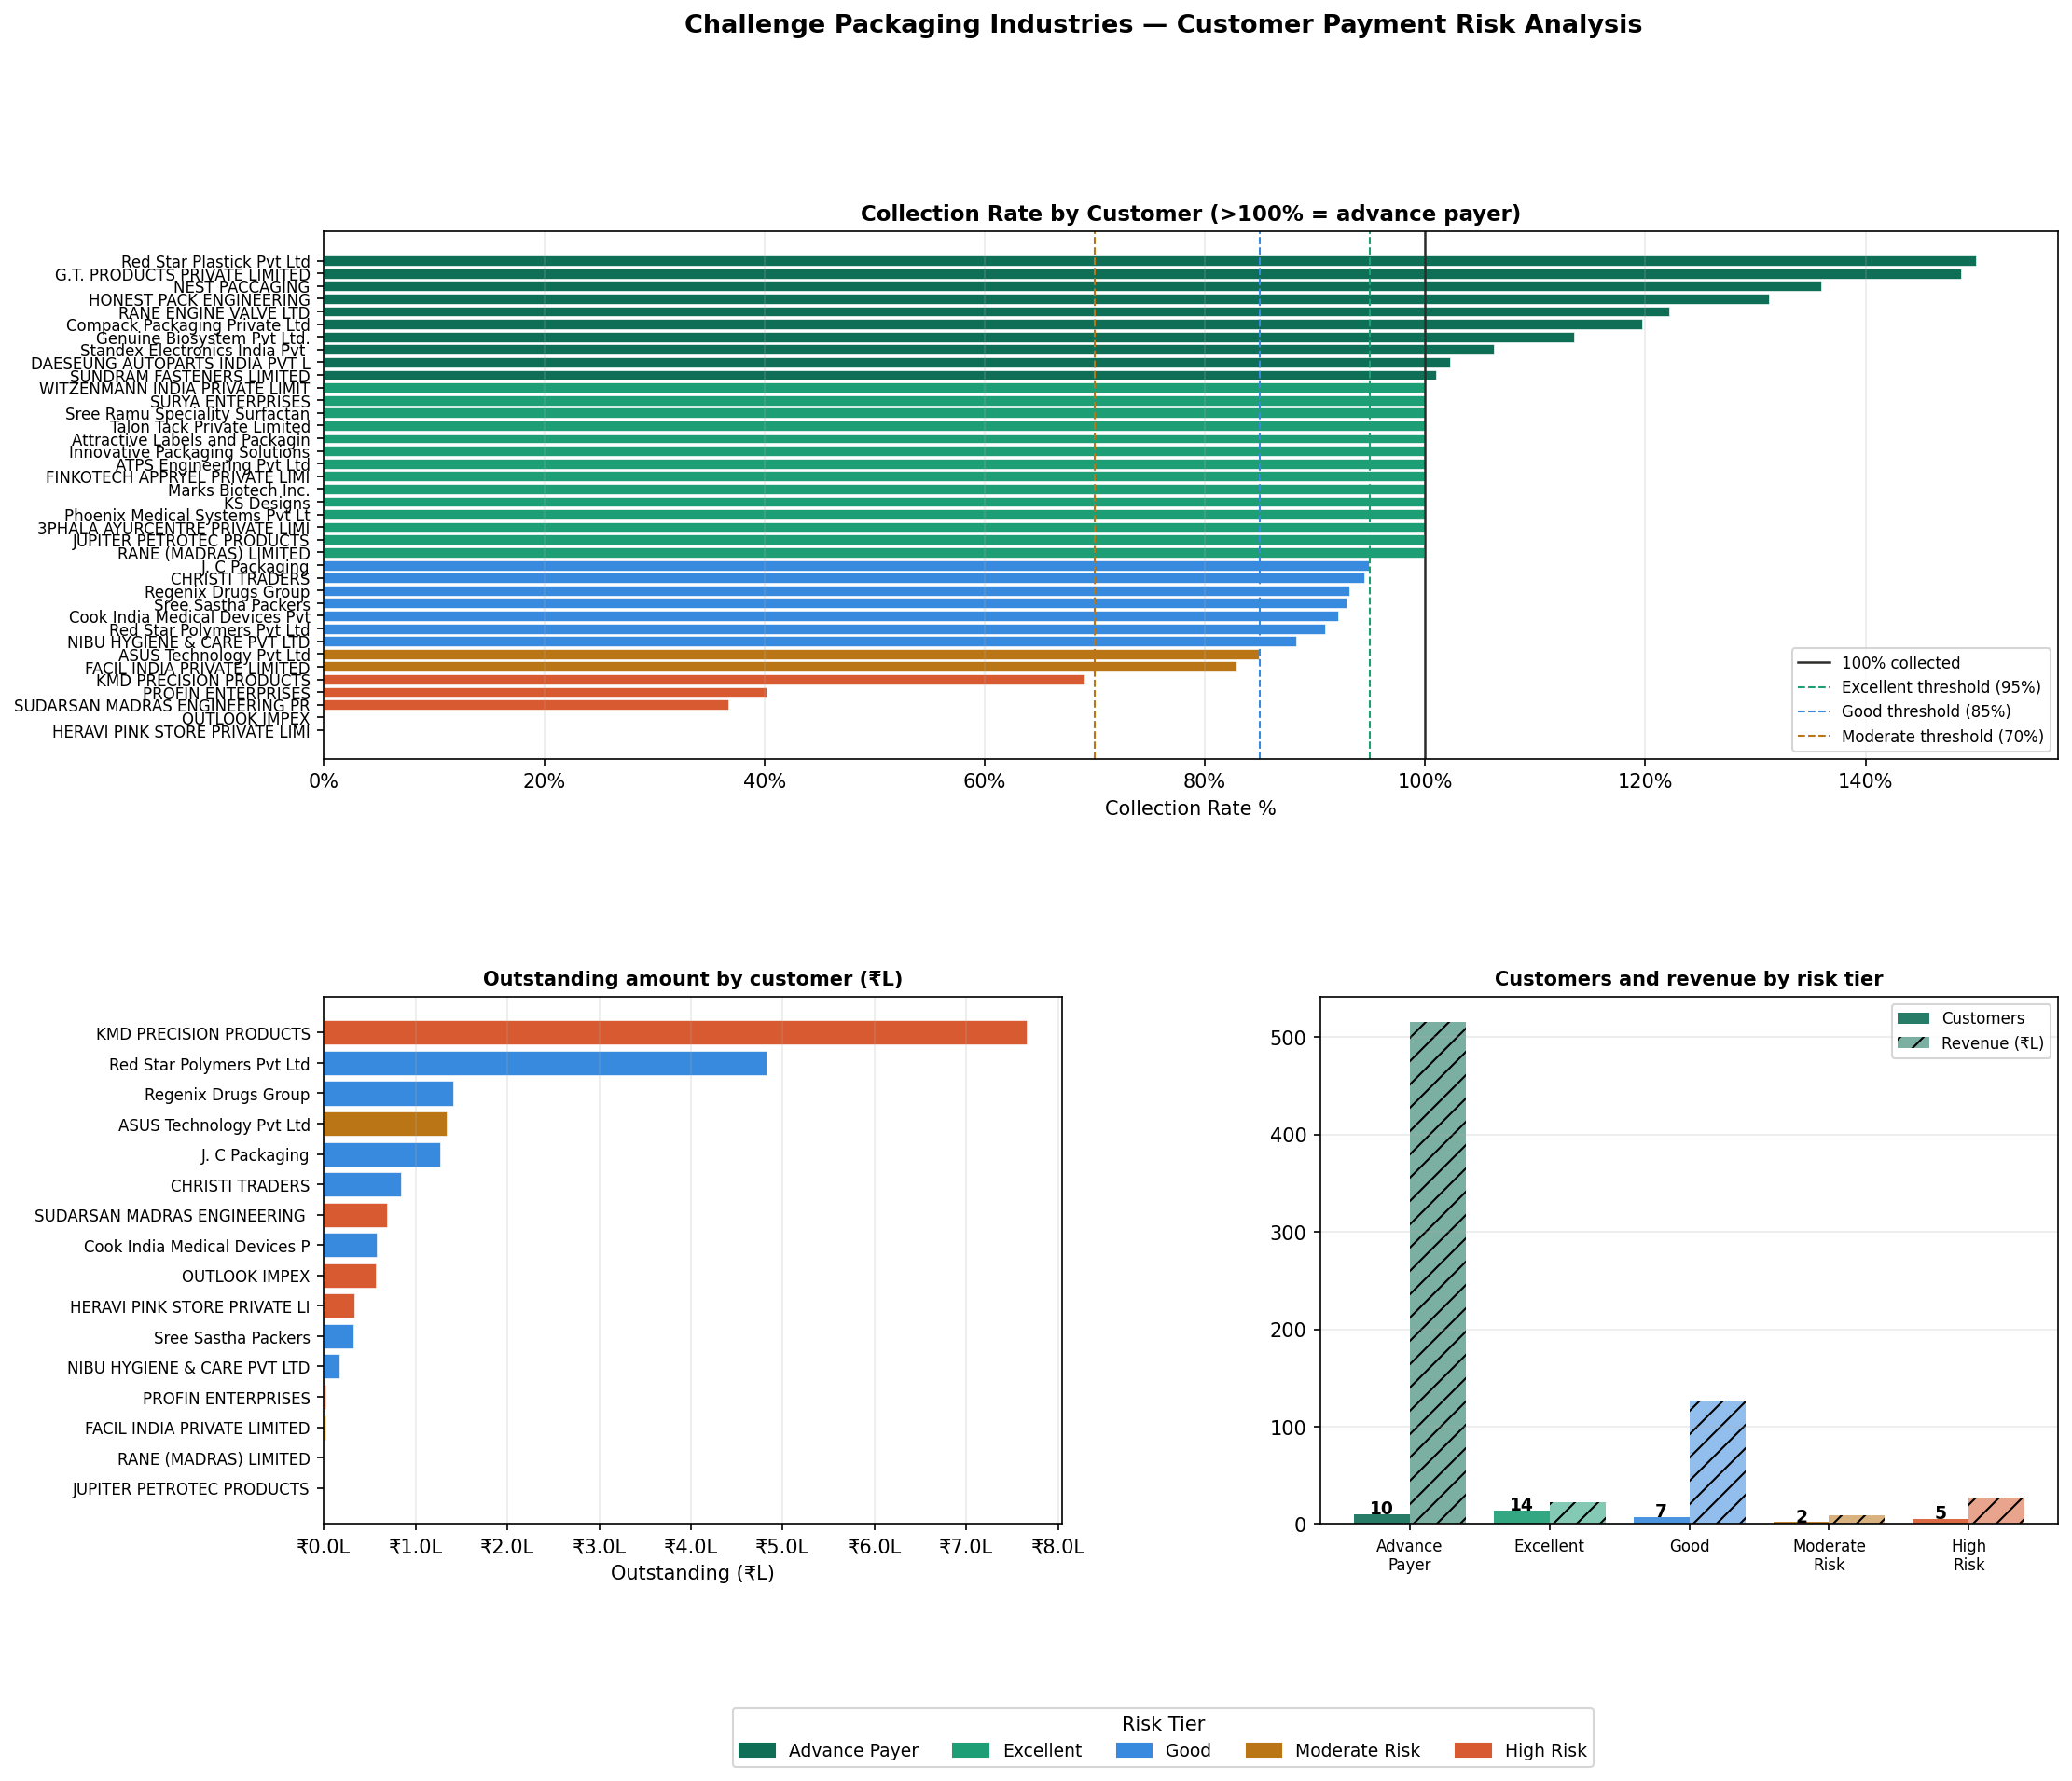

Values plotted in this chart, from the file beside it:
Customer, Risk_Tier, Collection_Rate%, Invoiced_Lakhs, Received_Lakhs, Outstanding_Lakhs, Num_Invoices, Num_Receipts, First_Invoice, Last_Invoice, Last_Payment, Days_Since_Pay, Recommended_Action
G.T. PRODUCTS PRIVATE LIMITED, Advance Payer, 148.7, 0.36, 0.54, -0.18, 1, 2, 2025-05-16, 2025-05-16, 2025-07-03, 271, Prioritise — they pay ahead, reward with…
DAESEUNG AUTOPARTS INDIA PVT LTD, Advance Payer, 102.3, 8.81, 9.01, -0.2, 6, 5, 2024-07-26, 2024-09-26, 2024-12-23, 463, Prioritise — they pay ahead, reward with…
HONEST PACK ENGINEERING, Advance Payer, 131.2, 2.55, 3.34, -0.8, 12, 7, 2024-05-16, 2025-04-03, 2025-05-26, 309, Prioritise — they pay ahead, reward with…
Standex Electronics India Pvt Ltd, Advance Payer, 106.2, 13.22, 14.04, -0.82, 32, 33, 2024-04-10, 2026-01-23, 2026-02-27, 32, Prioritise — they pay ahead, reward with…
Compack Packaging Private Ltd, Advance Payer, 119.7, 5.57, 6.67, -1.1, 18, 28, 2024-05-30, 2026-03-26, 2026-02-23, 36, Prioritise — they pay ahead, reward with…
NEST PACCAGING, Advance Payer, 136.0, 3.54, 4.82, -1.27, 4, 4, 2024-04-29, 2024-06-26, 2024-12-27, 459, Prioritise — they pay ahead, reward with…
Genuine Biosystem Pvt Ltd., Advance Payer, 113.5, 11.64, 13.22, -1.58, 23, 16, 2024-05-24, 2025-11-05, 2026-01-02, 88, Prioritise — they pay ahead, reward with…
RANE ENGINE VALVE LTD, Advance Payer, 122.2, 8.4, 10.26, -1.86, 37, 28, 2024-05-20, 2025-07-31, 2025-08-22, 221, Prioritise — they pay ahead, reward with…
Red Star Plastick Pvt Ltd, Advance Payer, 175.6, 4.67, 8.21, -3.53, 10, 8, 2024-04-02, 2024-08-13, 2024-10-25, 522, Prioritise — they pay ahead, reward with…
SUNDRAM FASTENERS LIMITED, Advance Payer, 101.0, 457.2, 461.6, -4.36, 1324, 268, 2024-04-01, 2026-03-30, 2026-03-31, 0, Prioritise — they pay ahead, reward with…
3PHALA AYURCENTRE PRIVATE LIMITED, Excellent, 100.0, 2.09, 2.09, 0.0, 7, 8, 2025-05-15, 2026-01-27, 2026-02-28, 31, Maintain — keep relationship strong
ATPS Engineering Pvt Ltd, Excellent, 100.0, 3.09, 3.09, 0.0, 20, 10, 2024-04-01, 2025-12-17, 2025-12-21, 100, Maintain — keep relationship strong
Attractive Labels and Packaging, Excellent, 100.0, 0.34, 0.34, 0.0, 1, 1, 2025-02-26, 2025-02-26, 2025-02-26, 398, Maintain — keep relationship strong
FINKOTECH APPRYEL PRIVATE LIMITED, Excellent, 100.0, 0.48, 0.48, 0.0, 1, 2, 2025-04-05, 2025-04-05, 2025-04-04, 361, Maintain — keep relationship strong
Innovative Packaging Solutions, Excellent, 100.0, 0.14, 0.14, 0.0, 1, 1, 2024-11-28, 2024-11-28, 2025-02-12, 412, Maintain — keep relationship strong
JUPITER PETROTEC PRODUCTS, Excellent, 99.9, 0.51, 0.51, 0.0, 2, 2, 2025-02-04, 2025-03-10, 2025-03-07, 389, Maintain — keep relationship strong
KS Designs, Excellent, 100.0, 0.01, 0.01, 0.0, 1, 1, 2025-12-22, 2025-12-22, 2025-12-22, 99, Maintain — keep relationship strong
Marks Biotech Inc., Excellent, 100.0, 0.37, 0.37, 0.0, 1, 1, 2025-12-17, 2025-12-17, 2025-12-17, 104, Maintain — keep relationship strong
Phoenix Medical Systems Pvt Ltd, Excellent, 100.0, 0.22, 0.22, 0.0, 2, 2, 2024-07-03, 2024-07-10, 2024-09-05, 572, Maintain — keep relationship strong
RANE (MADRAS) LIMITED, Excellent, 99.9, 2.63, 2.63, 0.0, 9, 5, 2025-11-26, 2026-01-13, 2026-01-29, 61, Maintain — keep relationship strong
SURYA ENTERPRISES, Excellent, 100.0, 1.45, 1.45, 0.0, 7, 6, 2024-11-02, 2025-09-30, 2025-10-07, 175, Maintain — keep relationship strong
Sree Ramu Speciality Surfactants Private…, Excellent, 100.0, 0.31, 0.31, 0.0, 1, 1, 2024-05-29, 2024-05-29, 2024-08-22, 586, Maintain — keep relationship strong
Talon Tack Private Limited, Excellent, 100.0, 4.51, 4.51, 0.0, 11, 6, 2024-05-25, 2024-12-10, 2025-02-22, 402, Maintain — keep relationship strong
WITZENMANN INDIA PRIVATE LIMITED, Excellent, 100.0, 6.58, 6.58, 0.0, 10, 9, 2025-04-08, 2026-02-06, 2026-03-16, 15, Maintain — keep relationship strong
Red Star Polymers Pvt Ltd, Good, 90.9, 53.14, 48.32, 4.82, 81, 29, 2024-09-13, 2026-03-28, 2026-03-31, 0, Monitor — follow up on outstanding balan…
Regenix Drugs Group, Good, 93.1, 20.47, 19.07, 1.41, 74, 55, 2024-04-02, 2026-01-27, 2026-02-17, 42, Monitor — follow up on outstanding balan…
J. C Packaging, Good, 94.9, 25.08, 23.81, 1.27, 374, 23, 2024-04-02, 2026-03-31, 2026-03-11, 20, Monitor — follow up on outstanding balan…
CHRISTI TRADERS, Good, 94.5, 15.18, 14.34, 0.84, 23, 11, 2024-04-09, 2026-03-23, 2026-02-05, 54, Monitor — follow up on outstanding balan…
Cook India Medical Devices Pvt Ltd, Good, 92.1, 7.32, 6.74, 0.58, 14, 13, 2024-07-09, 2026-03-12, 2026-03-27, 4, Monitor — follow up on outstanding balan…
Sree Sastha Packers, Good, 92.9, 4.46, 4.14, 0.32, 70, 22, 2024-04-03, 2026-03-27, 2026-02-19, 40, Monitor — follow up on outstanding balan…
NIBU HYGIENE & CARE PVT LTD, Good, 88.3, 1.47, 1.3, 0.17, 5, 4, 2024-05-23, 2026-02-18, 2026-02-19, 40, Monitor — follow up on outstanding balan…
KMD PRECISION PRODUCTS, High Risk, 69.1, 24.77, 17.11, 7.66, 10, 7, 2025-11-03, 2026-03-28, 2026-03-06, 25, Urgent — escalate to Bhuvanesh for direc…
SUDARSAN MADRAS ENGINEERING PRIVATE LIMI…, High Risk, 36.7, 1.09, 0.4, 0.69, 4, 1, 2025-12-13, 2026-03-31, 2025-12-04, 117, Urgent — escalate to Bhuvanesh for direc…
OUTLOOK IMPEX, High Risk, 0.0, 0.57, 0.0, 0.57, 1, 0, 2026-02-11, 2026-02-11, No payment, 999, Urgent — escalate to Bhuvanesh for direc…
HERAVI PINK STORE PRIVATE LIMITED, High Risk, 0.0, 0.33, 0.0, 0.33, 1, 0, 2025-04-29, 2025-04-29, No payment, 999, Urgent — escalate to Bhuvanesh for direc…
PROFIN ENTERPRISES, High Risk, 40.2, 0.03, 0.01, 0.02, 2, 1, 2026-02-04, 2026-02-24, 2026-01-30, 60, Urgent — escalate to Bhuvanesh for direc…
ASUS Technology Pvt Ltd, Moderate Risk, 84.9, 8.84, 7.5, 1.34, 19, 15, 2024-06-28, 2026-03-17, 2026-03-26, 5, Follow up — send formal payment reminder
FACIL INDIA PRIVATE LIMITED, Moderate Risk, 82.9, 0.11, 0.09, 0.02, 1, 1, 2025-09-06, 2025-09-06, 2025-09-23, 189, Follow up — send formal payment reminder
